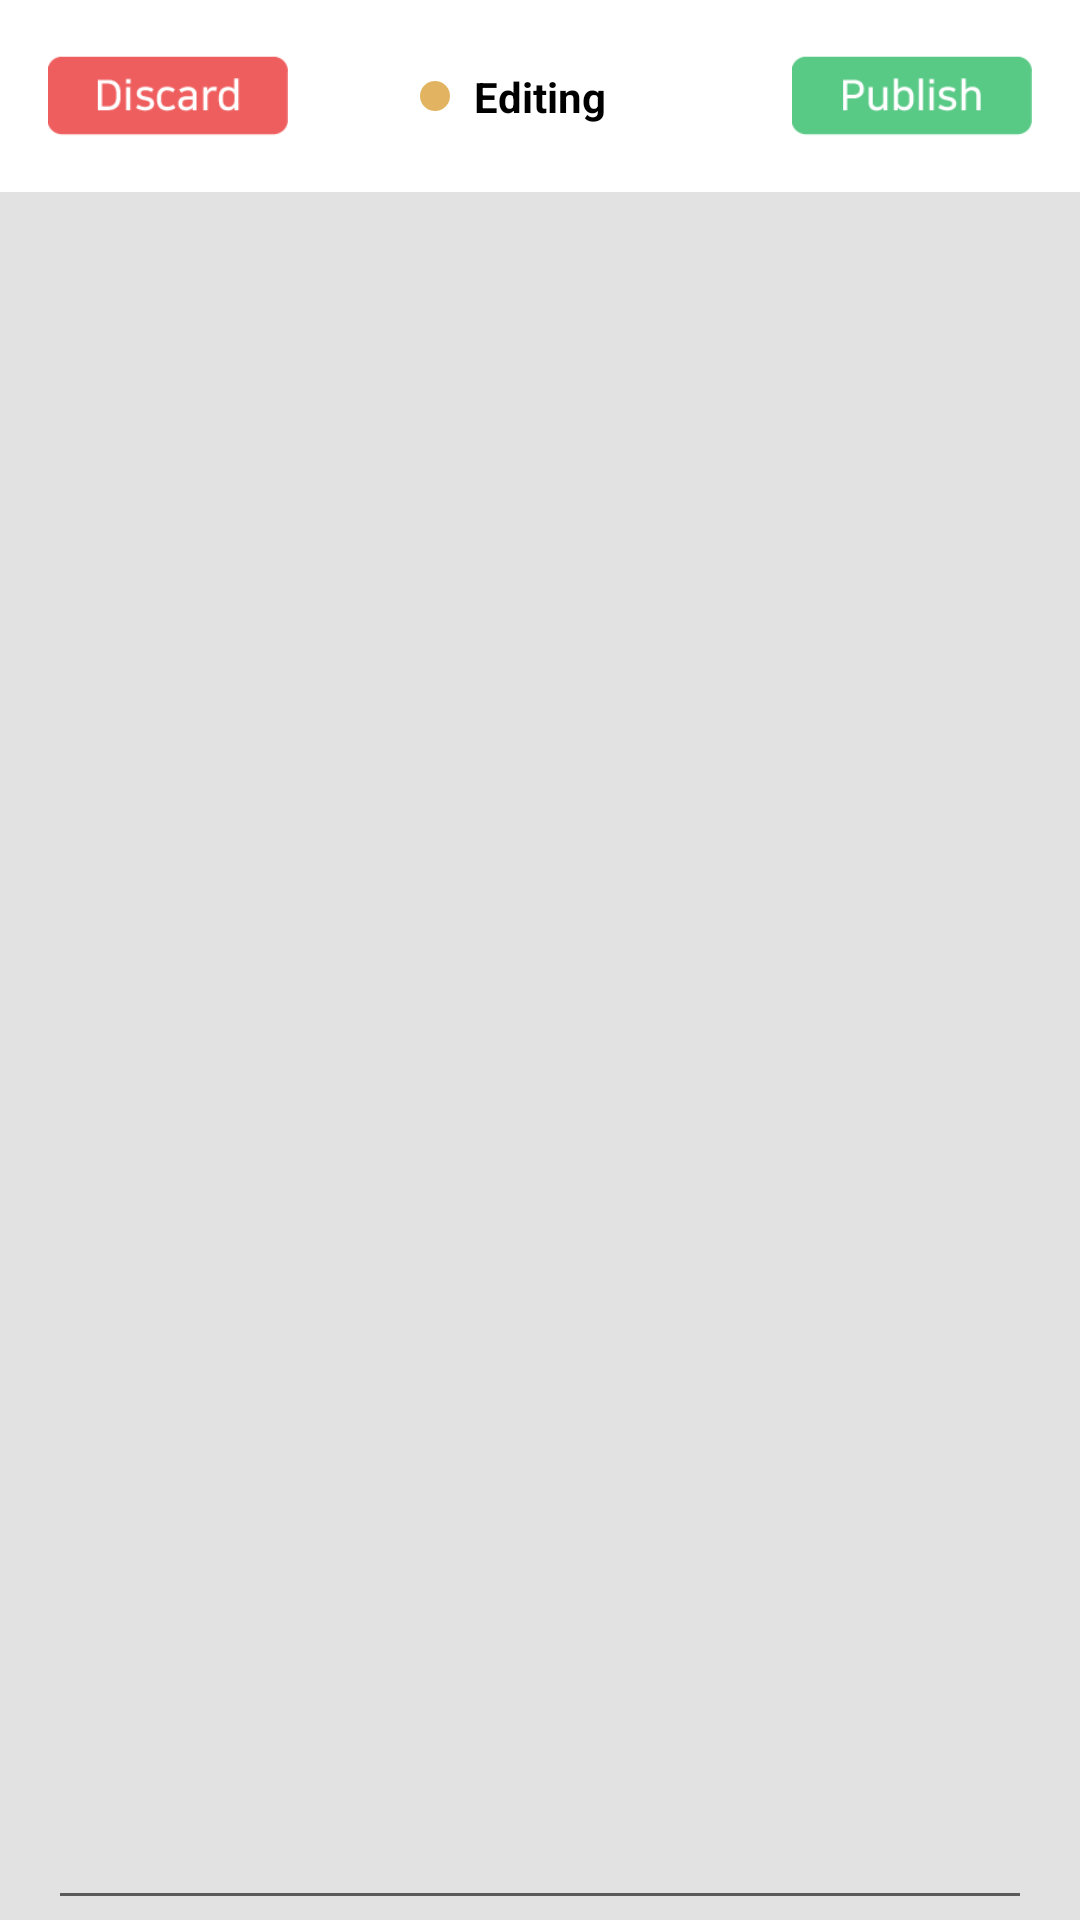

Write the Android layout XML for this screen, with the resource values it uses.
<!-- AndroidManifest.xml: application theme NoActionbarTheme -->
<!-- res/layout/activity_editing.xml -->
<?xml version="1.0" encoding="utf-8"?>
<androidx.constraintlayout.widget.ConstraintLayout xmlns:android="http://schemas.android.com/apk/res/android"
    xmlns:app="http://schemas.android.com/apk/res-auto"
    xmlns:tools="http://schemas.android.com/tools"
    android:layout_width="match_parent"
    android:layout_height="match_parent"
    tools:context=".VowActivity"
    android:background="@color/colorWhite">

    <ImageView
        android:id="@+id/imageView8"
        android:layout_width="0dp"
        android:layout_height="0dp"
        android:background="@color/colorGrayLight"
        app:layout_constraintBottom_toBottomOf="@+id/editing_input"
        app:layout_constraintEnd_toEndOf="parent"
        app:layout_constraintStart_toStartOf="parent"
        app:layout_constraintTop_toBottomOf="@+id/constraintLayout2" />

    <androidx.constraintlayout.widget.ConstraintLayout
        android:id="@+id/constraintLayout2"
        android:layout_width="0dp"
        android:layout_height="@dimen/vow_title_bar_height"
        app:layout_constraintEnd_toEndOf="parent"
        app:layout_constraintStart_toStartOf="parent"
        app:layout_constraintTop_toTopOf="parent">

        <ImageView
            android:id="@+id/imageView6"
            android:layout_width="@dimen/vow_circle_size"
            android:layout_height="@dimen/vow_circle_size"
            android:layout_marginEnd="@dimen/span_medium"
            app:layout_constraintBottom_toBottomOf="parent"
            app:layout_constraintEnd_toStartOf="@+id/textView9"
            app:layout_constraintTop_toTopOf="parent"
            app:srcCompat="@drawable/circle_yellow" />

        <TextView
            android:id="@+id/textView9"
            android:layout_width="wrap_content"
            android:layout_height="wrap_content"
            android:text="@string/vow_editing"
            android:textColor="@color/colorBlack"
            android:textStyle="bold"
            app:layout_constraintBottom_toBottomOf="parent"
            app:layout_constraintEnd_toEndOf="parent"
            app:layout_constraintStart_toStartOf="parent"
            app:layout_constraintTop_toTopOf="parent" />

        <ImageView
            android:id="@+id/editing_discard_btn"
            android:layout_width="@dimen/title_btn_width"
            android:layout_height="wrap_content"
            android:layout_marginStart="@dimen/span_large"
            app:layout_constraintBottom_toBottomOf="parent"
            app:layout_constraintStart_toStartOf="parent"
            app:layout_constraintTop_toTopOf="parent"
            app:srcCompat="@drawable/icon_btn_discard" />

        <ImageView
            android:id="@+id/editing_publish_btn"
            android:layout_width="@dimen/title_btn_width"
            android:layout_height="wrap_content"
            android:layout_marginEnd="@dimen/span_large"
            app:layout_constraintBottom_toBottomOf="parent"
            app:layout_constraintEnd_toEndOf="parent"
            app:layout_constraintTop_toTopOf="parent"
            app:srcCompat="@drawable/icon_btn_publish" />

    </androidx.constraintlayout.widget.ConstraintLayout>

    <EditText
        android:id="@+id/editing_input"
        android:layout_width="0dp"
        android:layout_height="0dp"
        android:layout_marginStart="@dimen/span_large"
        android:layout_marginTop="@dimen/span_medium"
        android:layout_marginEnd="@dimen/span_large"
        android:gravity="top"
        android:textColor="@color/colorBlack"
        android:textSize="@dimen/editing_font_size"
        app:layout_constraintBottom_toBottomOf="parent"
        app:layout_constraintEnd_toEndOf="parent"
        app:layout_constraintStart_toStartOf="parent"
        app:layout_constraintTop_toBottomOf="@+id/constraintLayout2" />

</androidx.constraintlayout.widget.ConstraintLayout>
<!-- resources referenced by this layout -->
<resources>
  <color name="colorBlack">#000000</color>
  <color name="colorGrayLight">#E2E2E2</color>
  <color name="colorWhite">#FFFFFF</color>
  <dimen name="editing_font_size">14sp</dimen>
  <dimen name="span_large">16dp</dimen>
  <dimen name="span_medium">8dp</dimen>
  <dimen name="title_btn_width">80dp</dimen>
  <dimen name="vow_circle_size">10dp</dimen>
  <dimen name="vow_title_bar_height">64dp</dimen>
  <!-- drawable circle_yellow (drawable) -->
  <?xml version="1.0" encoding="utf-8"?>
  <shape xmlns:android="http://schemas.android.com/apk/res/android"
      android:shape="oval">
      <solid
          android:width="1dp"
          android:color="@color/colorYellow"/>
  </shape>
  <!-- drawable icon_btn_discard: png bitmap (drawable, 2070 bytes) -->
  <!-- drawable icon_btn_publish: png bitmap (drawable, 1816 bytes) -->
  <string name="vow_editing">Editing</string>
  <style name="NoActionbarTheme" parent="Theme.AppCompat.Light.NoActionBar">
          <item name="colorPrimary">@color/colorPrimary</item>
          <item name="colorPrimaryDark">@color/colorPrimaryDark</item>
          <item name="colorAccent">@color/colorAccent</item>
      </style>
  <color name="colorYellow">#E2B461</color>
  <color name="colorPrimary">@color/colorWhite</color>
  <color name="colorPrimaryDark">@color/colorWhite</color>
  <color name="colorAccent">#1D0E77</color>
</resources>
